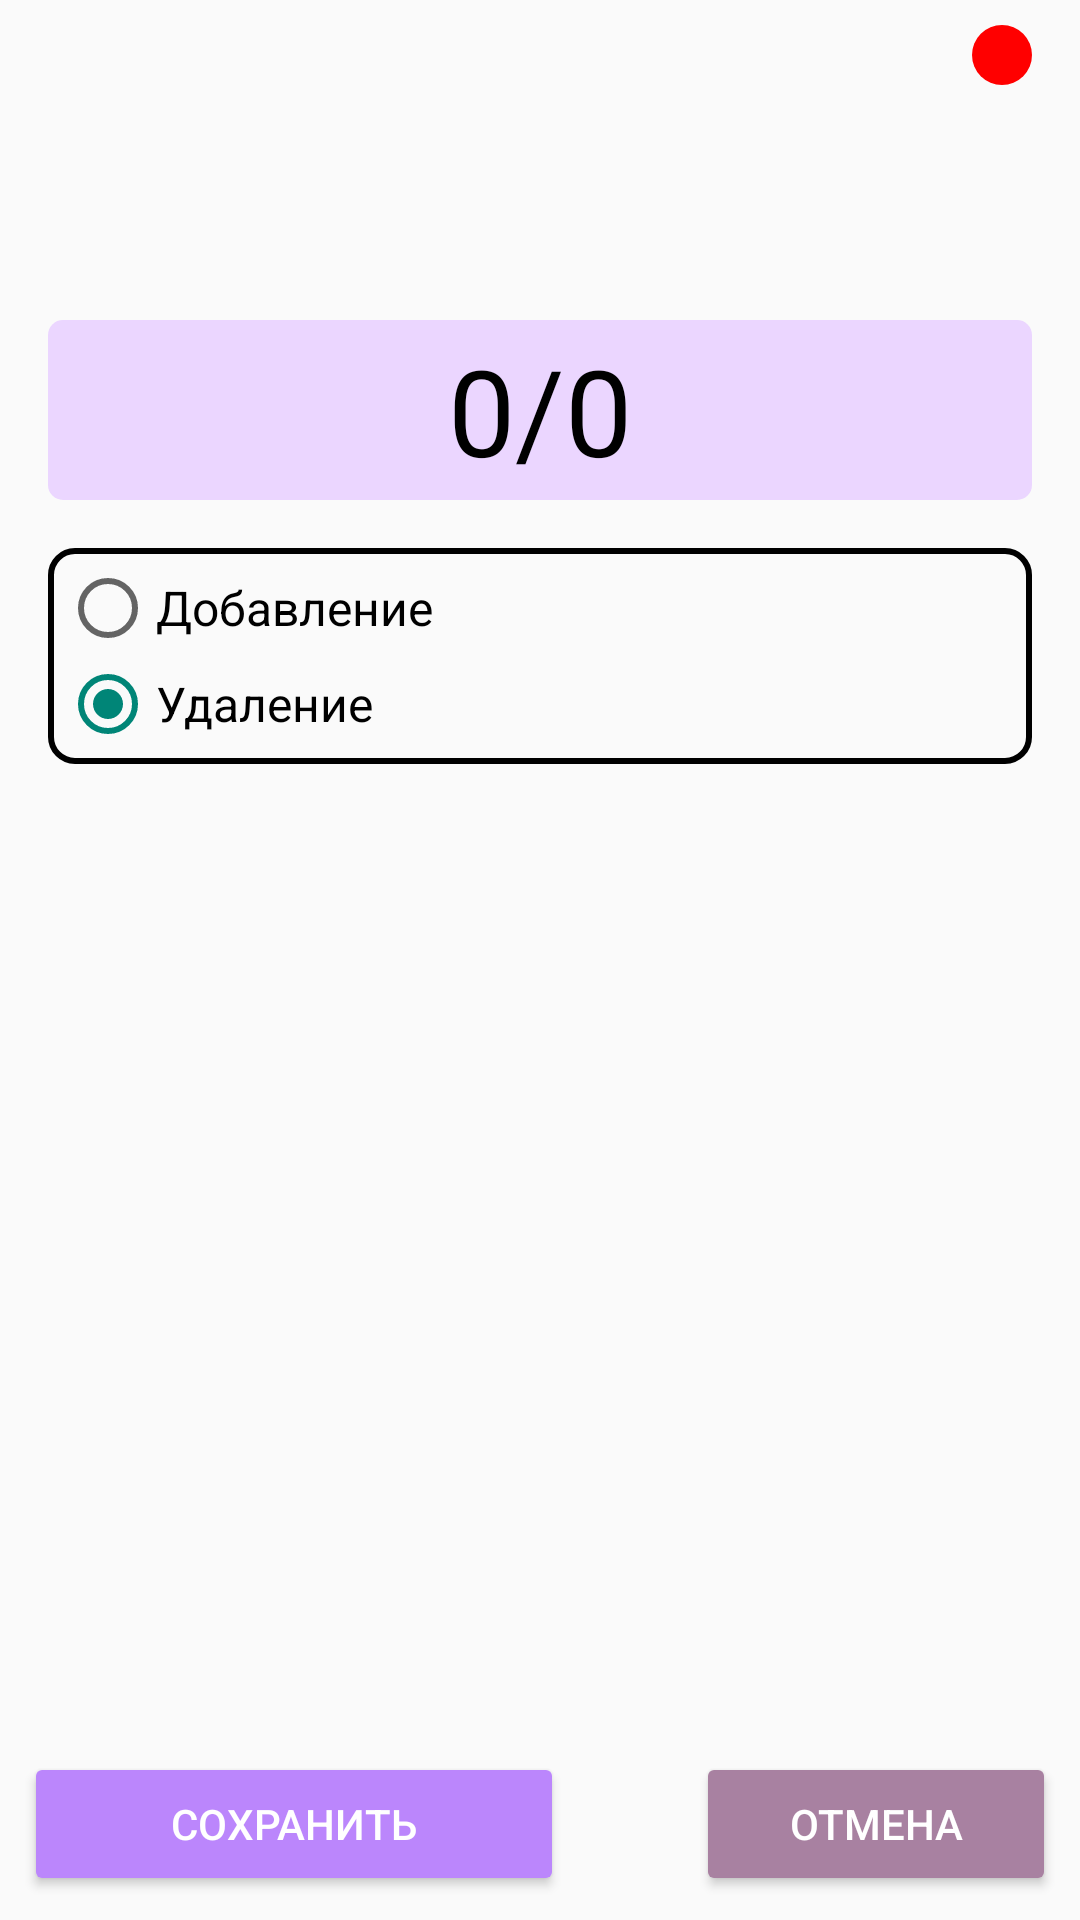

Here is an Android app screen rendered from its layout file. Give the layout XML and the strings, colors and styles it references.
<!-- AndroidManifest.xml: activity theme Theme.Alpha1 -->
<!-- res/layout/activity_replace_l1.xml -->
<?xml version="1.0" encoding="utf-8"?>
<RelativeLayout xmlns:android="http://schemas.android.com/apk/res/android"
    android:layout_width="match_parent"
    android:layout_height="match_parent"
    android:padding="0dp">

    <LinearLayout
        android:layout_width="match_parent"
        android:layout_height="match_parent"
        android:orientation="vertical">

        
        <androidx.appcompat.widget.Toolbar
            android:id="@+id/toolbar"
            android:layout_width="match_parent"
            android:layout_height="37dp"
            android:background="@android:color/transparent">

            <View
                android:id="@+id/statusIndicator"
                android:layout_width="20dp"
                android:layout_height="20dp"
                android:layout_gravity="end"
                android:layout_marginEnd="16dp"
                android:background="@drawable/status_circle"
                android:backgroundTint="#FF0000" />
        </androidx.appcompat.widget.Toolbar>

        
        <TextView
            android:id="@+id/messageView"
            android:layout_width="match_parent"
            android:layout_height="wrap_content"
            android:layout_margin="16dp"
            android:textSize="16sp"
            android:textStyle="bold" />

        
        <RelativeLayout
            android:layout_width="match_parent"
            android:layout_height="wrap_content"
            android:layout_margin="16dp">

            <ProgressBar
                android:id="@+id/progressBar"
                style="?android:attr/progressBarStyleHorizontal"
                android:layout_width="match_parent"
                android:layout_height="60dp"
                android:progress="0"
                android:max="10"
                android:progressDrawable="@drawable/custom_progress_bar"
                android:background="@android:color/transparent" />

            <TextView
                android:id="@+id/progressText"
                android:layout_width="wrap_content"
                android:layout_height="wrap_content"
                android:layout_centerInParent="true"
                android:text="0/0"
                android:textSize="40sp"
                android:textColor="@android:color/black" />
        </RelativeLayout>

        
        <FrameLayout
            android:layout_width="match_parent"
            android:layout_height="wrap_content"
            android:layout_marginHorizontal="16dp"
            android:layout_marginBottom="8dp"
            android:background="@drawable/rounded_bg"
            android:padding="4dp">

            <RadioGroup
                android:id="@+id/modeRadioGroup"
                android:layout_width="match_parent"
                android:layout_height="wrap_content"
                android:orientation="vertical">

                <RadioButton
                    android:id="@+id/addModeRadioButton"
                    android:layout_width="match_parent"
                    android:layout_height="wrap_content"
                    android:text="Добавление"
                    android:textSize="16sp" />

                <RadioButton
                    android:id="@+id/removeModeRadioButton"
                    android:layout_width="match_parent"
                    android:layout_height="wrap_content"
                    android:text="Удаление"
                    android:textSize="16sp"
                    android:checked="true" />
            </RadioGroup>
        </FrameLayout>
    </LinearLayout>

    
    <Button
        android:id="@+id/btnSave"
        android:layout_width="180dp"
        android:layout_height="48dp"
        android:layout_alignParentStart="true"
        android:layout_alignParentBottom="true"
        android:layout_margin="8dp"
        android:backgroundTint="@color/purple_200"
        android:text="Сохранить"
        android:textColor="@android:color/white" />

    
    <Button
        android:id="@+id/btnCancel"
        android:layout_width="120dp"
        android:layout_height="48dp"
        android:layout_alignParentEnd="true"
        android:layout_alignParentBottom="true"
        android:layout_margin="8dp"
        android:backgroundTint="@color/ubuntu_light_purple"
        android:text="Отмена"
        android:textColor="@android:color/white" />

</RelativeLayout>
<!-- resources referenced by this layout -->
<resources>
  <color name="purple_200">#FFBB86FC</color>
  <color name="ubuntu_light_purple">#A881A1</color>
  <!-- drawable custom_progress_bar (drawable) -->
  <layer-list xmlns:android="http://schemas.android.com/apk/res/android">
      
      <item android:id="@android:id/background">
          <shape>
              <corners android:radius="5dp" />
              <solid android:color="@color/progress_background" /> 
          </shape>
      </item>
  
      
      <item android:id="@android:id/progress">
          <clip>
              <shape>
                  <corners android:radius="5dp" />
                  <solid android:color="@color/progress_color" /> 
              </shape>
          </clip>
      </item>
  </layer-list>
  <!-- drawable rounded_bg (drawable) -->
  <shape xmlns:android="http://schemas.android.com/apk/res/android"
          android:shape="rectangle">
      <corners android:radius="8dp"/>
      <solid android:color="@android:color/transparent"/>
      <stroke android:width="2dp" android:color="@color/black"/>
  </shape>
  <!-- drawable status_circle (drawable) -->
  <?xml version="1.0" encoding="utf-8"?>
  <shape xmlns:android="http://schemas.android.com/apk/res/android">
      <solid android:color="#FF0000"/> 
      <size android:width="20dp" android:height="20dp"/> 
      <corners android:radius="10dp"/> 
      <shape android:shape="oval"/> 
  </shape>
  <style name="Theme.Alpha1" parent="Theme.AppCompat.Light.NoActionBar">
      </style>
  <color name="progress_background">#EBD6FF</color>
  <color name="progress_color">#BB86FC</color>
  <color name="black">#FF000000</color>
</resources>
